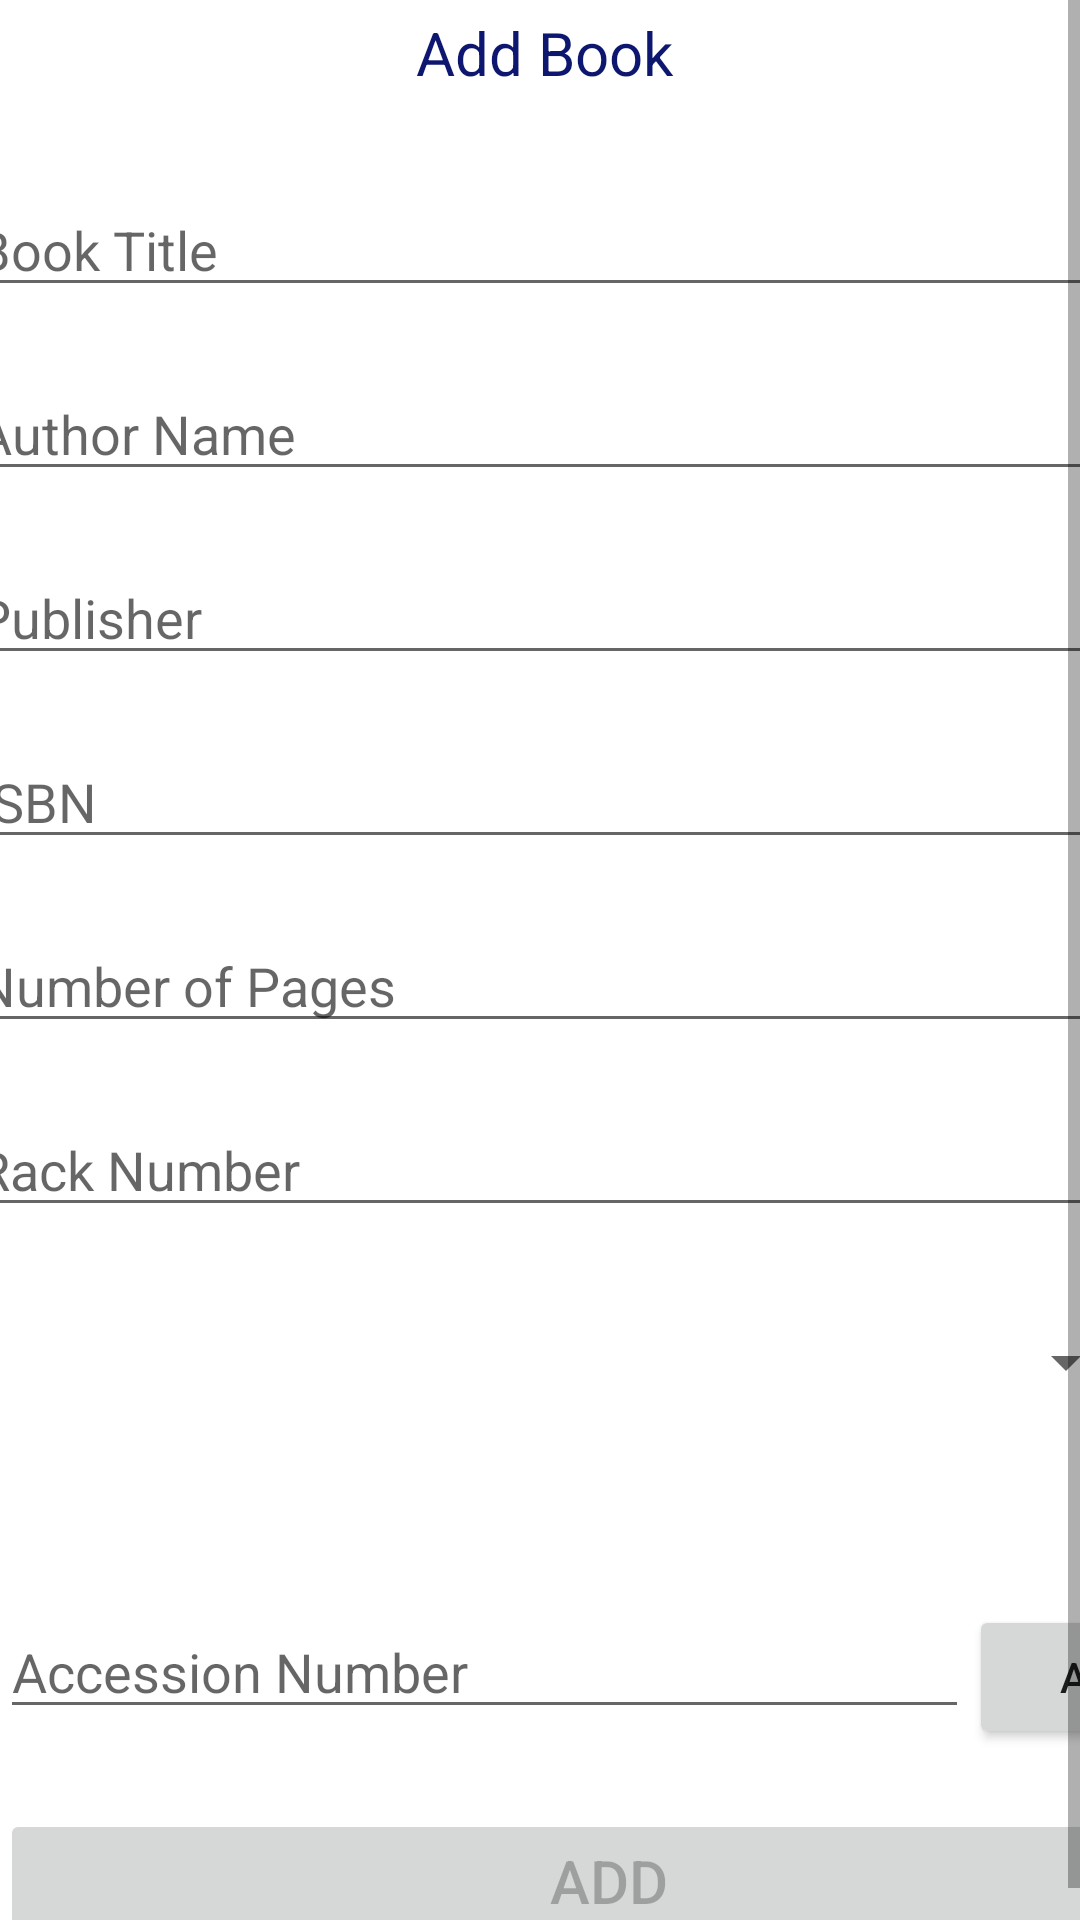

The Android layout XML behind this screen, and the referenced resources:
<!-- AndroidManifest.xml: application theme Theme.CLMS -->
<!-- res/layout/activity_add_book.xml -->
<?xml version="1.0" encoding="utf-8"?>
<ScrollView xmlns:android="http://schemas.android.com/apk/res/android"
    xmlns:app="http://schemas.android.com/apk/res-auto"
    xmlns:tools="http://schemas.android.com/tools"
    android:layout_width="match_parent"
    android:layout_height="match_parent"
    tools:context=".Add_Book">

    <androidx.constraintlayout.widget.ConstraintLayout
        android:layout_width="match_parent"
        android:layout_height="match_parent"
        android:orientation="vertical">


        <androidx.constraintlayout.widget.ConstraintLayout
            android:id="@+id/constraintLayout2"
            android:layout_width="388dp"
            android:layout_height="535dp"
            app:layout_constraintBottom_toTopOf="@+id/linearLayout2"
            app:layout_constraintEnd_toEndOf="parent"
            app:layout_constraintStart_toStartOf="parent"
            app:layout_constraintTop_toTopOf="parent"
            tools:ignore="MissingConstraints">

            <LinearLayout
                android:layout_width="386dp"
                android:layout_height="653dp"
                android:layout_marginTop="4dp"
                android:orientation="vertical"
                app:layout_constraintEnd_toEndOf="parent"
                app:layout_constraintHorizontal_bias="1.0"
                app:layout_constraintStart_toStartOf="parent"
                app:layout_constraintTop_toTopOf="parent">

                <TextView
                    android:layout_width="match_parent"
                    android:layout_height="wrap_content"
                    android:gravity="center"
                    android:text="Add Book"
                    android:textColor="@color/colorPrimary"
                    android:textSize="20dp" />

                <EditText
                    android:id="@+id/editTitle1"
                    android:layout_width="391dp"
                    android:layout_height="wrap_content"
                    android:layout_marginTop="30dp"
                    android:hint="Book Title"
                    android:inputType="text" />


                <EditText
                    android:id="@+id/editAuthor1"
                    android:layout_width="391dp"
                    android:layout_height="wrap_content"
                    android:layout_marginTop="20dp"
                    android:hint="Author Name"
                    android:inputType="text" />

                <EditText
                    android:id="@+id/editpublish1"
                    android:layout_width="391dp"
                    android:layout_height="wrap_content"
                    android:layout_marginTop="20dp"
                    android:hint="Publisher"
                    android:inputType="text" />

                <EditText
                    android:id="@+id/editISBN1"
                    android:layout_width="391dp"
                    android:layout_height="wrap_content"
                    android:layout_marginTop="20dp"
                    android:hint="ISBN"
                    android:inputType="number|text" />

                <EditText
                    android:id="@+id/editpages1"
                    android:layout_width="391dp"
                    android:layout_height="wrap_content"
                    android:layout_marginTop="20dp"
                    android:hint="Number of Pages"
                    android:inputType="number" />

                <EditText
                    android:id="@+id/editRack1"
                    android:layout_width="match_parent"
                    android:layout_height="wrap_content"
                    android:layout_marginTop="20dp"
                    android:hint="Rack Number"
                    android:inputType="number|text" />

                <Spinner
                    android:id="@+id/spinner2"
                    android:layout_width="391dp"
                    android:layout_height="50dp"
                    android:layout_marginTop="20dp" />


            </LinearLayout>

        </androidx.constraintlayout.widget.ConstraintLayout>

        <LinearLayout
            android:id="@+id/linearLayout2"
            android:layout_width="411dp"
            android:layout_height="wrap_content"
            android:layout_weight="1"
            android:orientation="vertical"
            app:layout_constraintBottom_toBottomOf="parent"
            app:layout_constraintEnd_toEndOf="parent"
            app:layout_constraintHorizontal_bias="0.0"
            app:layout_constraintStart_toStartOf="parent"
            app:layout_constraintTop_toTopOf="parent"
            app:layout_constraintVertical_bias="1.0">

            <RelativeLayout
                android:layout_width="match_parent"
                android:layout_height="wrap_content">

                <Button
                    android:id="@+id/add"
                    android:layout_width="wrap_content"
                    android:layout_height="wrap_content"
                    android:layout_alignParentRight="true"
                    android:text="Add" />

                <AutoCompleteTextView
                    android:id="@+id/textin"
                    android:layout_width="match_parent"
                    android:layout_height="wrap_content"
                    android:layout_alignParentLeft="true"
                    android:layout_toLeftOf="@id/add"
                    android:hint="Accession Number"
                    android:inputType="number" />
            </RelativeLayout>

            <LinearLayout
                android:id="@+id/container"
                android:layout_width="match_parent"
                android:layout_height="wrap_content"
                android:orientation="vertical">

            </LinearLayout>

            <Button
                android:id="@+id/add1"
                android:layout_width="match_parent"
                android:layout_height="wrap_content"
                android:layout_marginTop="20dp"
                android:enabled="false"
                android:text="ADD "
                android:textSize="20dp"
                tools:layout_editor_absoluteY="519dp" />
        </LinearLayout>


    </androidx.constraintlayout.widget.ConstraintLayout>


</ScrollView>
<!-- resources referenced by this layout -->
<resources>
  <color name="colorPrimary">#0E176F</color>
  <style name="Theme.CLMS" parent="Theme.MaterialComponents.DayNight.DarkActionBar">
          
          <item name="colorPrimary">@color/purple_500</item>
          <item name="colorPrimaryVariant">@color/purple_700</item>
          <item name="colorOnPrimary">@color/white</item>
          
          <item name="colorSecondary">@color/teal_200</item>
          <item name="colorSecondaryVariant">@color/teal_700</item>
          <item name="colorOnSecondary">@color/black</item>
          
          <item name="android:statusBarColor" tools:targetApi="l">?attr/colorPrimaryVariant</item>
          
      </style>
  <color name="purple_500">#FF6200EE</color>
  <color name="purple_700">#FF3700B3</color>
  <color name="white">#FFFFFFFF</color>
  <color name="teal_200">#FF03DAC5</color>
  <color name="teal_700">#FF018786</color>
  <color name="black">#FF000000</color>
</resources>
